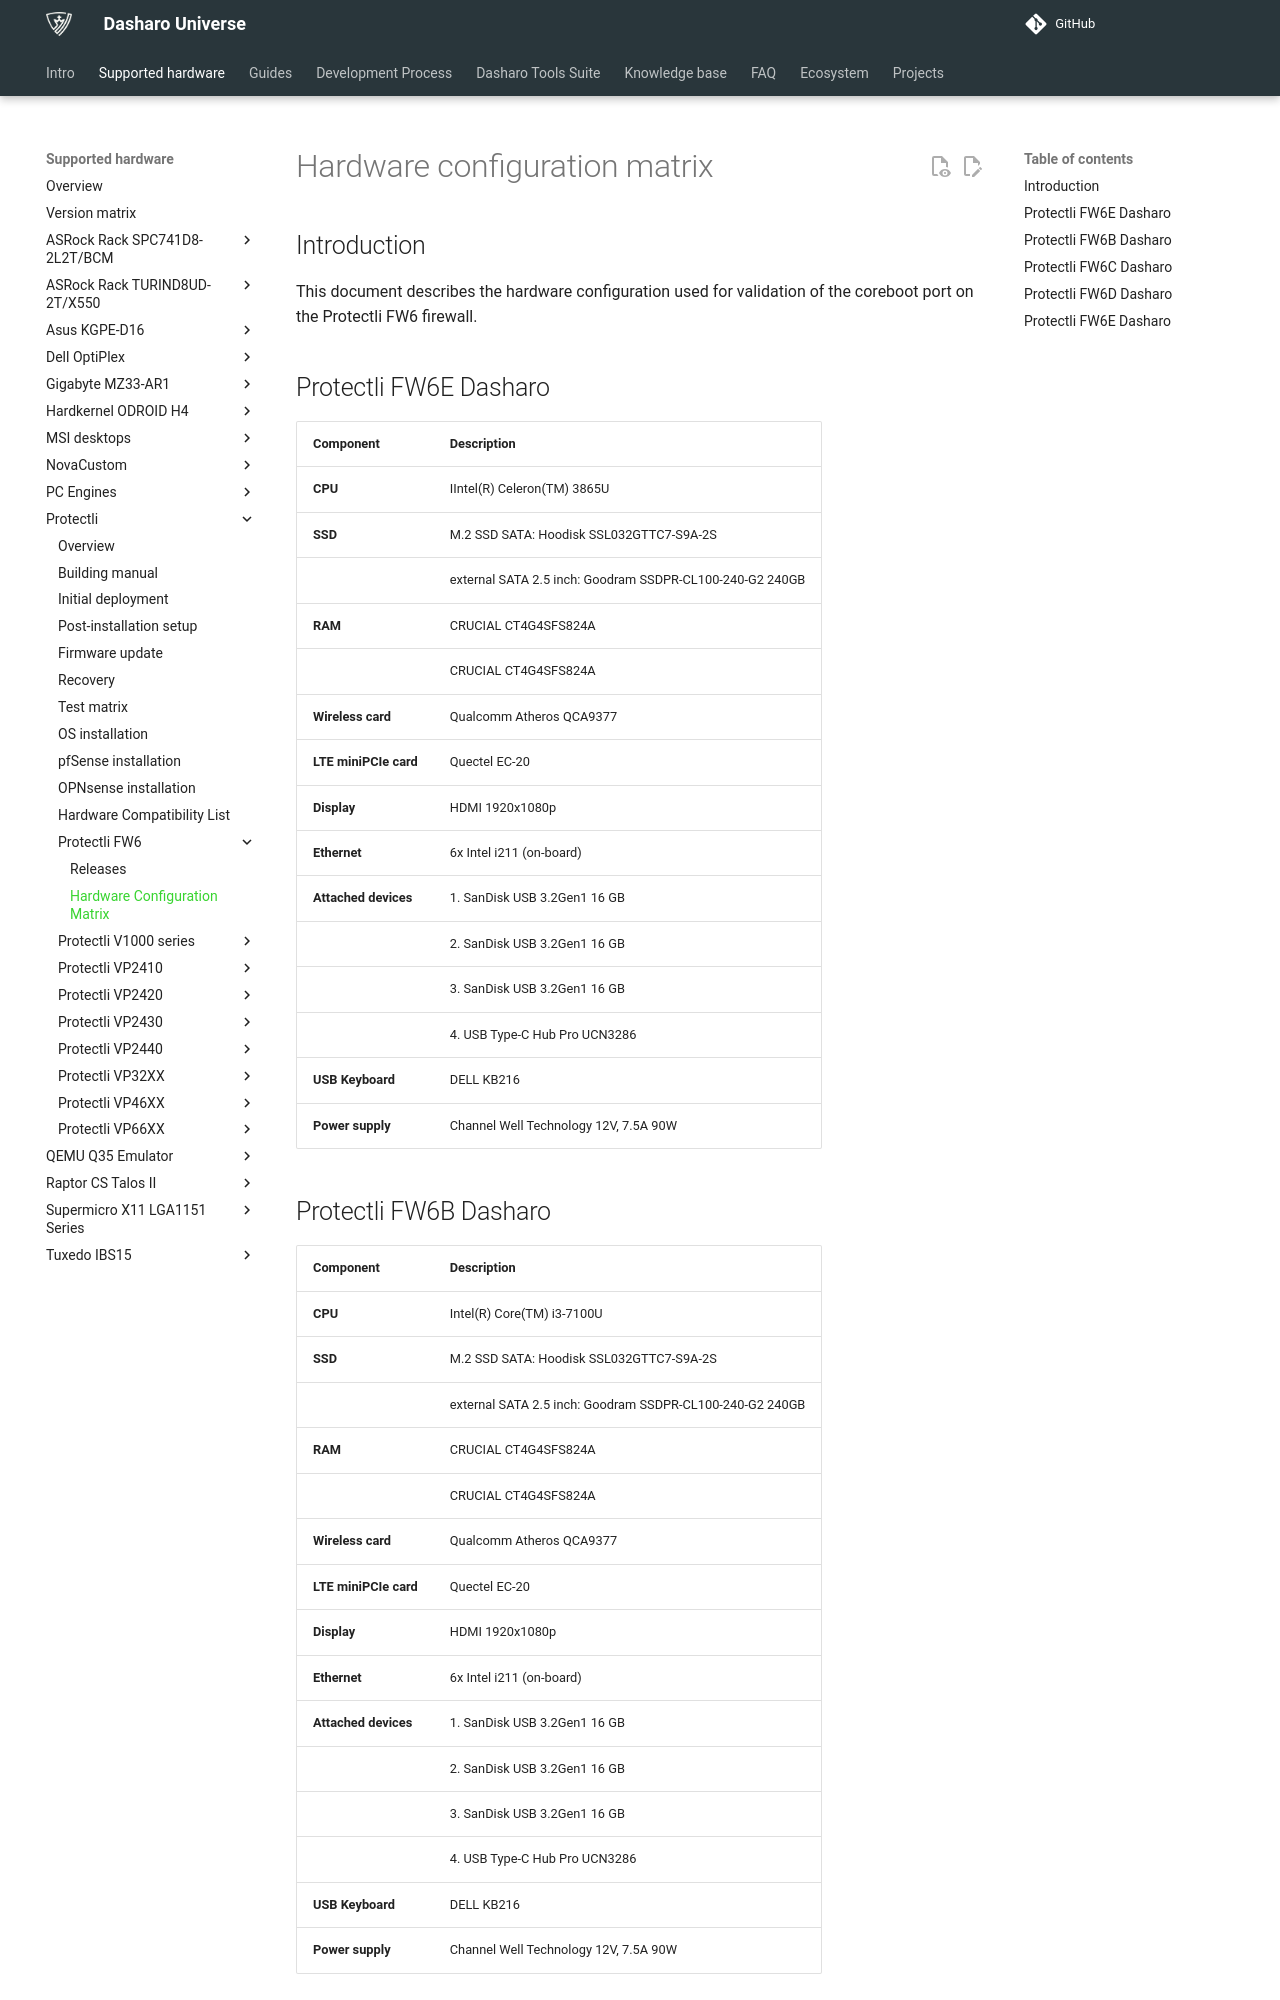

repository: Dasharo/docs · page: variants/protectli_fw6/hardware-matrix/index.html · generator: mkdocs

# Hardware configuration matrix

## Introduction

This document describes the hardware configuration used for validation of the
coreboot port on the Protectli FW6 firewall.

## Protectli FW6E Dasharo

| Component              | Description                                              |
|------------------------|----------------------------------------------------------|
| **CPU**                | IIntel(R) Celeron(TM) 3865U                               |
| **SSD**                | M.2 SSD SATA: Hoodisk SSL032GTTC7-S9A-2S                 |
|                        | external SATA 2.5 inch: Goodram SSDPR-CL100-240-G2 240GB |
| **RAM**                | CRUCIAL CT4G4SFS824A                                     |
|                        | CRUCIAL CT4G4SFS824A                                     |
| **Wireless card**      | Qualcomm Atheros QCA9377                                 |
| **LTE miniPCIe card**  | Quectel EC-20                                            |
| **Display**            | HDMI 1920x1080p                                          |
| **Ethernet**           | 6x Intel i211 (on-board)                                 |
| **Attached devices**   | 1. SanDisk USB 3.2Gen1 16 GB                             |
|                        | 2. SanDisk USB 3.2Gen1 16 GB                             |
|                        | 3. SanDisk USB 3.2Gen1 16 GB                             |
|                        | 4. USB Type-C Hub Pro UCN3286                            |
| **USB Keyboard**       | DELL KB216                                               |
| **Power supply**       | Channel Well Technology 12V, 7.5A 90W                    |

## Protectli FW6B Dasharo

| Component              | Description                                              |
|------------------------|----------------------------------------------------------|
| **CPU**                | Intel(R) Core(TM) i3-7100U                               |
| **SSD**                | M.2 SSD SATA: Hoodisk SSL032GTTC7-S9A-2S                 |
|                        | external SATA 2.5 inch: Goodram SSDPR-CL100-240-G2 240GB |
| **RAM**                | CRUCIAL CT4G4SFS824A                                     |
|                        | CRUCIAL CT4G4SFS824A                                     |
| **Wireless card**      | Qualcomm Atheros QCA9377                                 |
| **LTE miniPCIe card**  | Quectel EC-20                                            |
| **Display**            | HDMI 1920x1080p                                          |
| **Ethernet**           | 6x Intel i211 (on-board)                                 |
| **Attached devices**   | 1. SanDisk USB 3.2Gen1 16 GB                             |
|                        | 2. SanDisk USB 3.2Gen1 16 GB                             |
|                        | 3. SanDisk USB 3.2Gen1 16 GB                             |
|                        | 4. USB Type-C Hub Pro UCN3286                            |
| **USB Keyboard**       | DELL KB216                                               |
| **Power supply**       | Channel Well Technology 12V, 7.5A 90W                    |
